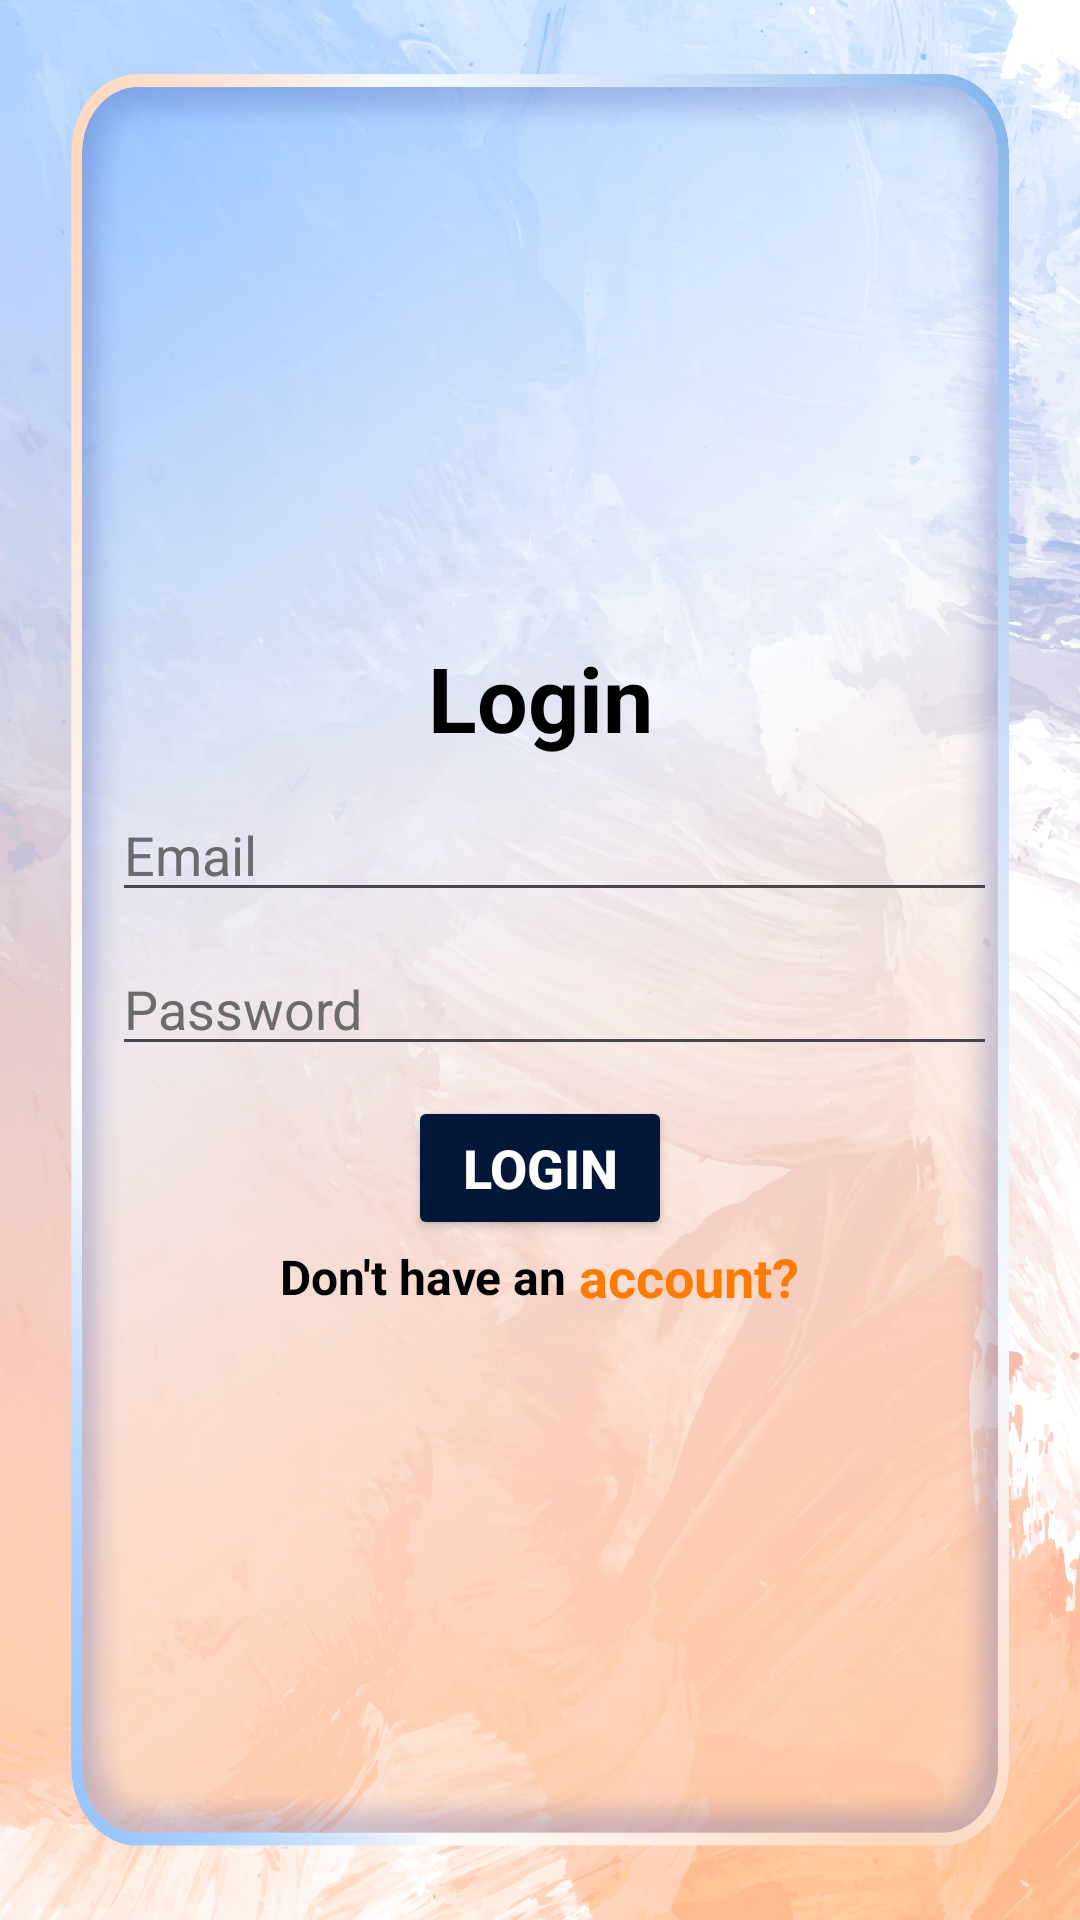

Write the Android layout XML for this screen, with the resource values it uses.
<!-- AndroidManifest.xml: application theme Theme.KYCVarification -->
<!-- res/layout/activity_login.xml -->
<?xml version="1.0" encoding="utf-8"?>
<LinearLayout xmlns:android="http://schemas.android.com/apk/res/android"
    xmlns:app="http://schemas.android.com/apk/res-auto"
    xmlns:tools="http://schemas.android.com/tools"
    android:id="@+id/main"
    android:layout_width="match_parent"
    android:layout_height="match_parent"
    android:gravity="center"
    android:background="@drawable/bagkground_image"
    android:orientation="vertical"
    tools:context=".LoginActivity">

    <TextView
        android:layout_width="match_parent"
        android:layout_height="wrap_content"
        android:text="Login"
        android:textColor="@color/black"
        android:textSize="30sp"
        android:layout_margin="10dp"
        android:textStyle="bold"
        android:gravity="center"/>

    <EditText
        android:layout_width="match_parent"
        android:layout_height="wrap_content"
        android:hint="Email"
        android:textColorHint="@color/grey"
        android:textColor="@color/black"
        android:inputType="textEmailAddress"
        android:id="@+id/login_email"
        android:layout_marginLeft="35dp"
        android:layout_marginRight="30dp"/>

    <EditText
        android:layout_width="match_parent"
        android:layout_height="wrap_content"
        android:hint="Password"
        android:textColorHint="@color/grey"
        android:layout_marginBottom="10dp"
        android:layout_marginTop="10dp"
        android:textColor="@color/black"
        android:layout_marginLeft="35dp"
        android:layout_marginRight="30dp"
        android:inputType="textEmailAddress"
        android:id="@+id/login_password"/>

    <Button
        android:layout_width="wrap_content"
        android:layout_height="wrap_content"
        android:text="Login"
        android:textColor="@color/white"
        android:id="@+id/login_btn"
        android:textSize="18dp"
        android:backgroundTint="@color/dark_blue"
        android:textStyle="bold"/>

    <LinearLayout
        android:layout_width="match_parent"
        android:layout_height="wrap_content"
        android:orientation="horizontal"
        android:gravity="center"
        android:id="@+id/do_not_have_account">

    <TextView
        android:layout_width="wrap_content"
        android:layout_height="wrap_content"
        android:text="Don't have an "
        android:textStyle="bold"
        android:textSize="16dp"
        android:textColor="@color/black"
        android:gravity="center"/>

        <TextView
            android:layout_width="wrap_content"
            android:layout_height="wrap_content"
            android:text="account?"
            android:textStyle="bold"
            android:textSize="18dp"
            android:textColor="@color/orange"
            android:gravity="center"/>

    </LinearLayout>

</LinearLayout>
<!-- resources referenced by this layout -->
<resources>
  <color name="black">#FF000000</color>
  <color name="dark_blue">#031738</color>
  <color name="grey">#6B6B6D</color>
  <color name="orange">#fd7b01</color>
  <color name="white">#FFFFFFFF</color>
  <!-- drawable bagkground_image: jpg bitmap (drawable, 382415 bytes) -->
  <style name="Theme.KYCVarification" parent="Base.Theme.KYCVarification" />
  <style name="Base.Theme.KYCVarification" parent="Theme.Material3.DayNight.NoActionBar">
          
          
      </style>
</resources>
